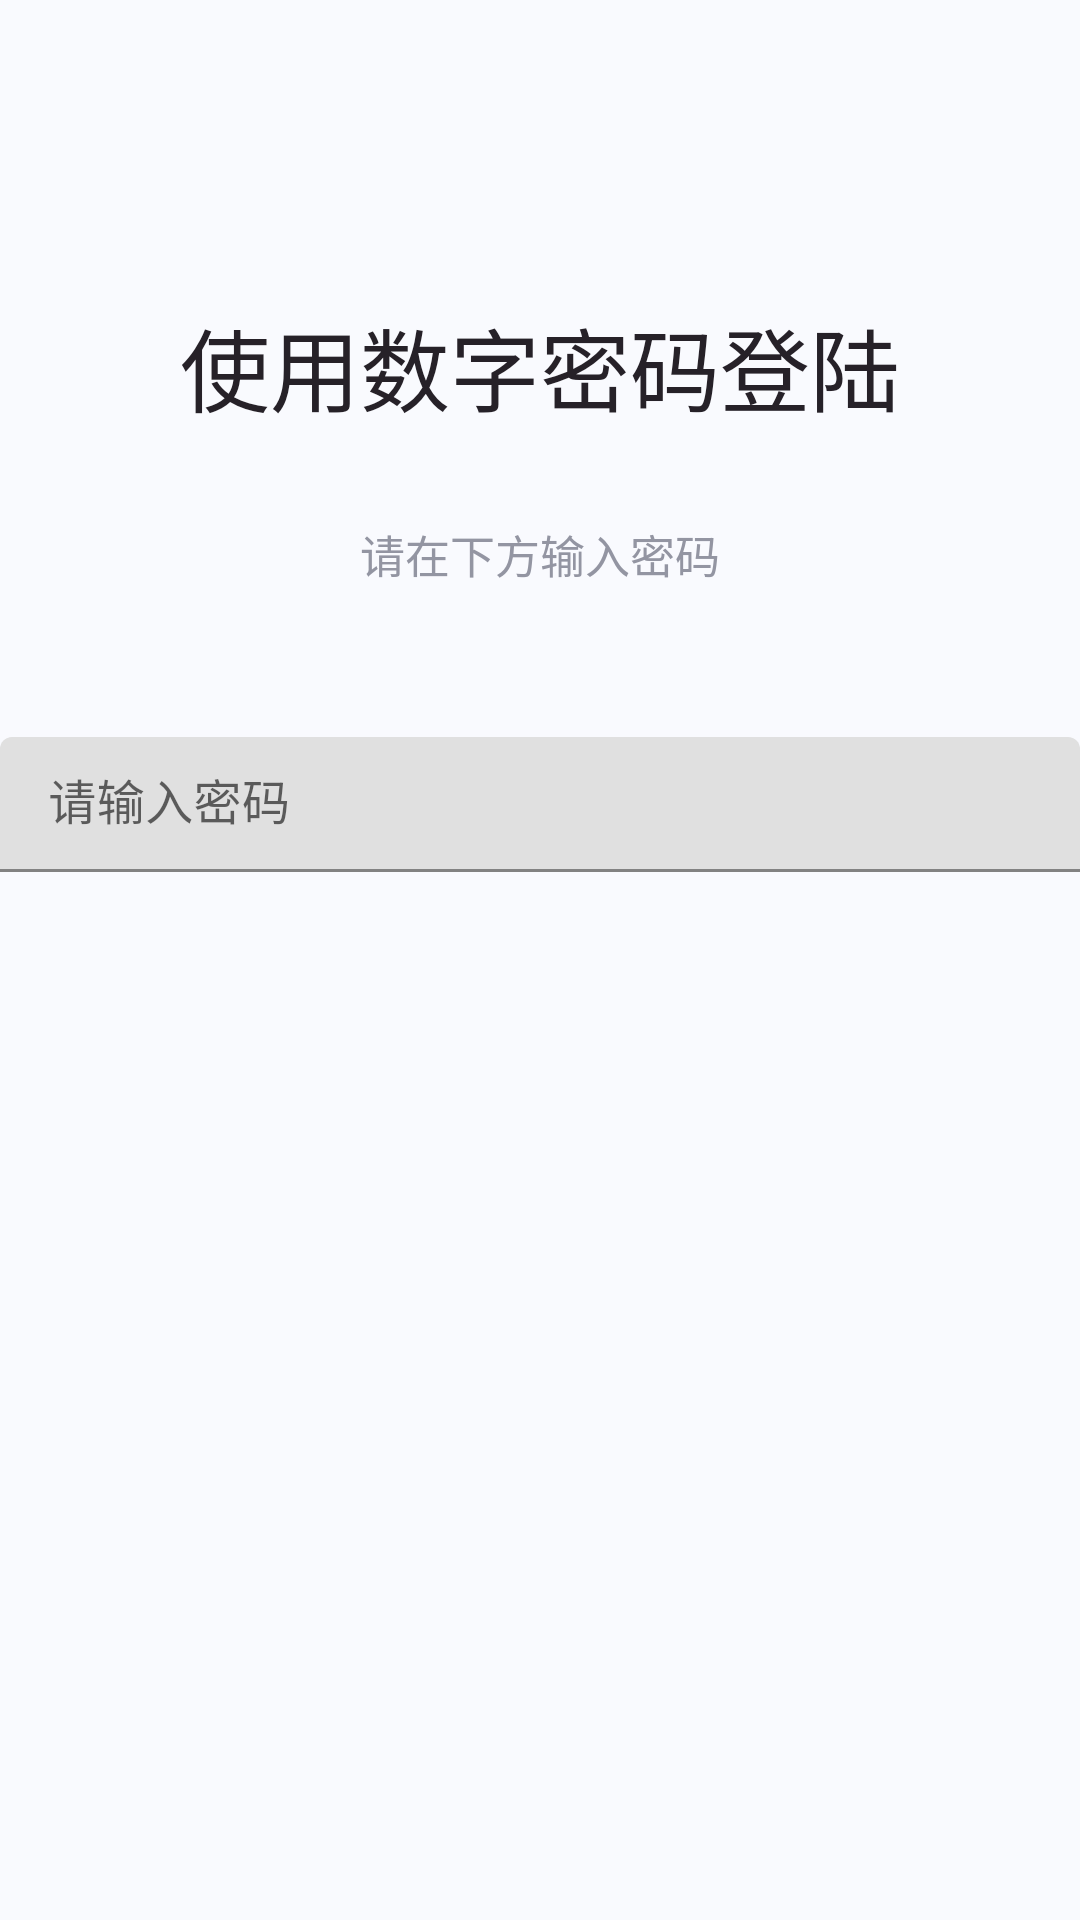

Reconstruct the res/layout file that produces this screen, plus the resources it refers to.
<!-- AndroidManifest.xml: fallback theme Theme.MaterialComponents.DayNight.NoActionBar -->
<!-- res/layout/fragment_num_login.xml -->
<?xml version="1.0" encoding="utf-8"?>
<LinearLayout xmlns:android="http://schemas.android.com/apk/res/android"
    xmlns:tools="http://schemas.android.com/tools"
    android:orientation="vertical"
    android:background="#f9fafe"
    android:layout_width="match_parent"
    android:layout_height="match_parent">

    <TextView
        android:text="使用数字密码登陆"
        android:textSize="30dp"
        android:gravity="center_horizontal"
        android:textColor="#262128"
        android:layout_marginTop="100dp"
        android:layout_width="match_parent"
        android:layout_height="wrap_content" />

    <TextView
        android:id="@+id/num_login_fragment_tv"
        android:text="请在下方输入密码"
        android:textSize="15dp"
        android:layout_marginTop="30dp"
        android:gravity="center_horizontal"
        android:textColor="#9395a2"
        android:layout_width="match_parent"
        android:layout_height="wrap_content" />

    <android.support.design.widget.TextInputLayout
        android:layout_marginTop="50dp"
        android:id="@+id/num_login_fragment_textInput"
        android:layout_width="match_parent"
        android:layout_height="wrap_content">

        <EditText
            android:hint="请输入密码"
            android:maxLines="1"
            android:layout_width="match_parent"
            android:layout_height="45dp"
            android:id="@+id/num_login_fragment_ed_password"
            android:layout_above="@+id/bt_login_query"
            android:inputType="textPassword"
            android:layout_alignParentStart="true"
            android:layout_gravity="center_horizontal"
            tools:layout_editor_absoluteX="8dp"
            tools:layout_editor_absoluteY="0dp" />
    </android.support.design.widget.TextInputLayout>



</LinearLayout>
<!-- resources referenced by this layout -->
<resources>

</resources>
